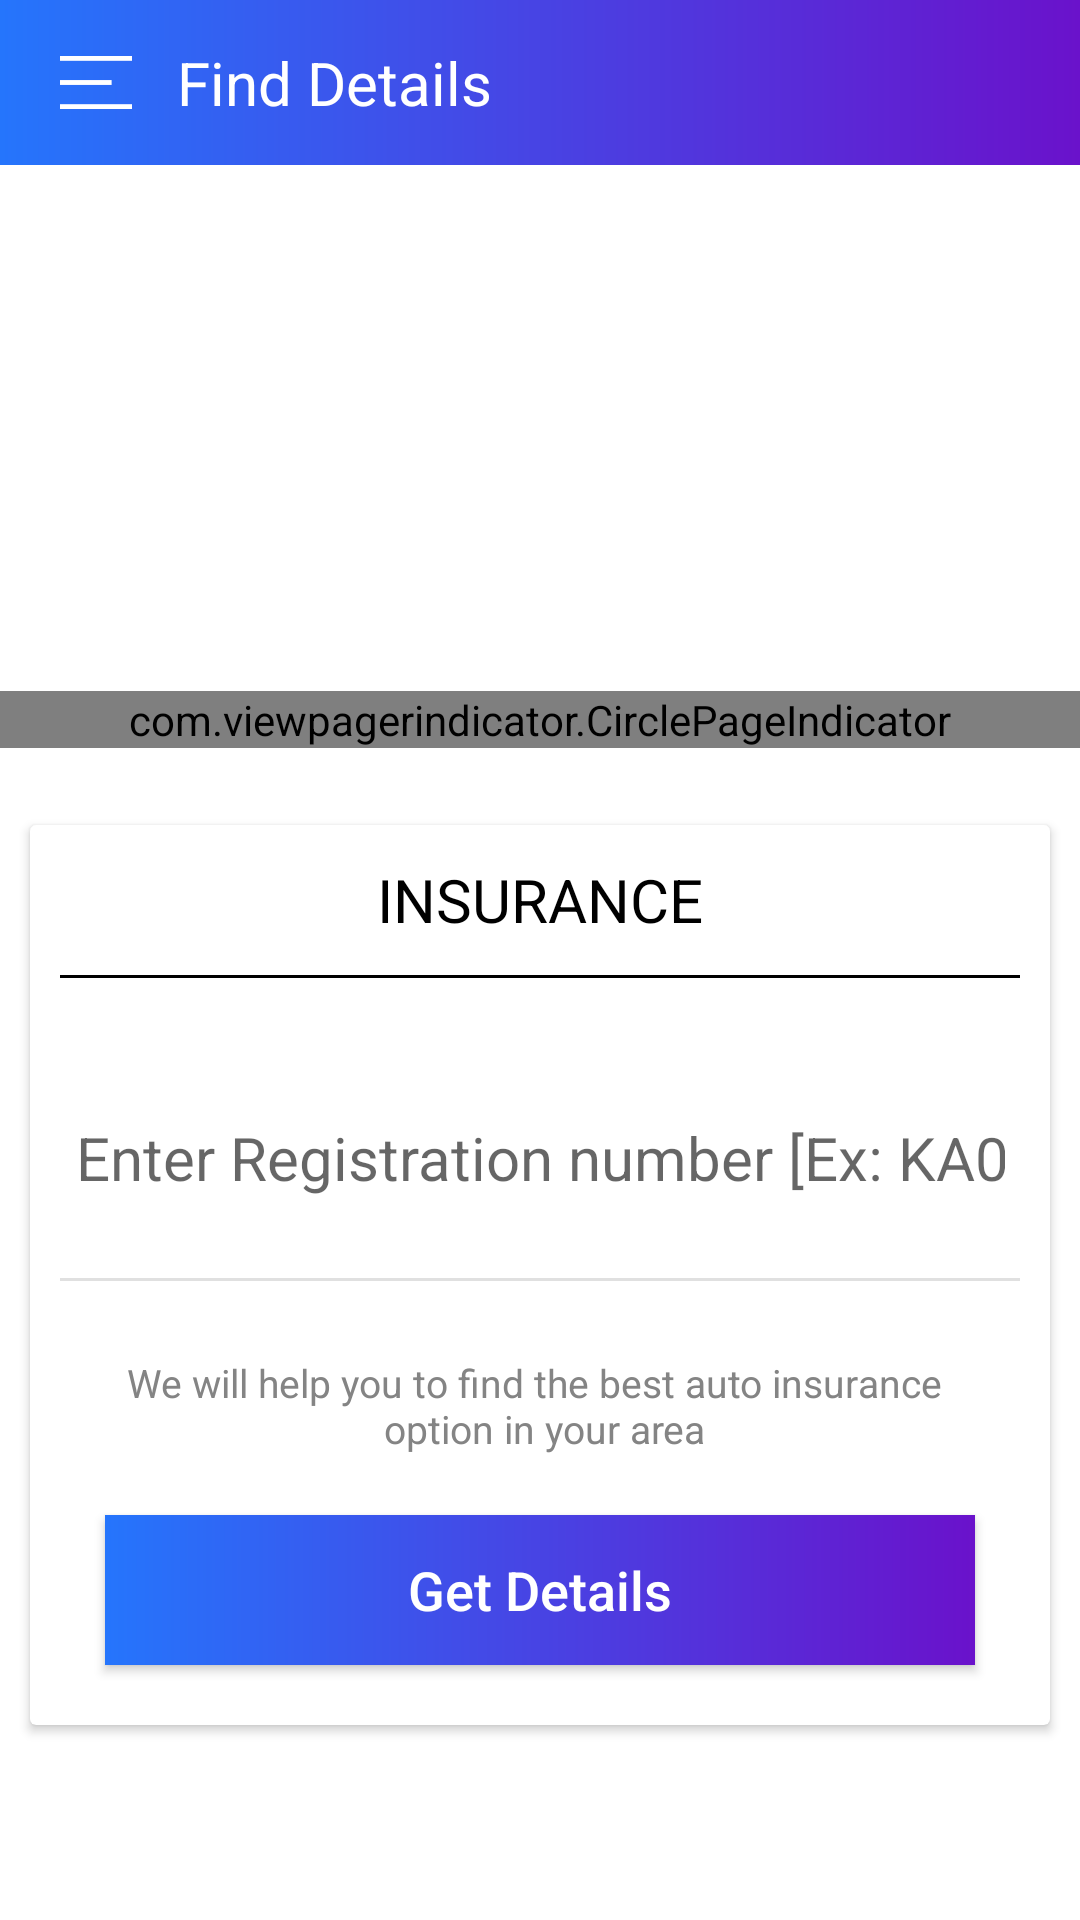

Write the Android layout XML for this screen, with the resource values it uses.
<!-- AndroidManifest.xml: application theme AppTheme.NoActionBar -->
<!-- res/layout/find_details_fragment.xml -->
<?xml version="1.0" encoding="utf-8"?>
<RelativeLayout
	xmlns:android="http://schemas.android.com/apk/res/android"
	xmlns:app="http://schemas.android.com/tools"
	xmlns:card_view="http://schemas.android.com/apk/res-auto"
	xmlns:tools="http://schemas.android.com/tools"
	android:layout_width="match_parent"
	android:layout_height="wrap_content"
	android:background="@color/colorWhite"
	android:orientation="vertical"
	app:ignore="NamespaceTypo">


	<RelativeLayout
		android:id="@+id/rvActionBar"
		android:layout_width="match_parent"
		android:layout_height="55dp"
		android:layout_alignParentTop="true"
		android:background="@drawable/gradient">

		<ImageView
			android:id="@+id/ivHome"
			android:layout_width="wrap_content"
			android:layout_height="wrap_content"
			android:layout_centerVertical="true"
			android:layout_marginLeft="20dp"
			android:contentDescription="@null"
			android:src="@drawable/menu"/>

		<TextView
			android:id="@+id/tvHeading"
			fontPath="fonts/CeliasMedium.otf"
			android:layout_width="wrap_content"
			android:layout_height="wrap_content"
			android:layout_centerVertical="true"
			android:layout_marginLeft="15sp"
			android:layout_toRightOf="@id/ivHome"
			android:text="@string/FindDetails"
			android:textColor="#FFFFFF"
			android:textSize="20sp"
			tools:ignore="MissingPrefix"/>

		<RelativeLayout
			android:id="@+id/rvClick"
			android:layout_width="130dp"
			android:layout_height="match_parent">
		</RelativeLayout>

	</RelativeLayout>

	<ScrollView
		android:layout_width="match_parent"
		android:layout_height="wrap_content"
		android:layout_below="@+id/rvActionBar">

		<LinearLayout
			android:layout_width="match_parent"
			android:layout_height="match_parent"
			android:orientation="vertical">

			<LinearLayout
				android:layout_width="match_parent"
				android:layout_height="wrap_content"
				android:orientation="vertical">

				<android.support.v4.view.ViewPager
					android:id="@+id/viewPager"
					android:layout_width="match_parent"
					android:layout_height="200dp"/>


				<com.viewpagerindicator.CirclePageIndicator
					android:id="@+id/indicator"
					android:layout_width="match_parent"
					android:layout_height="wrap_content"
					android:layout_gravity="center"
					android:layout_marginTop="-25dp"
					app:fillColor="@color/colorWhite"
					app:pageColor="#aabbaa"
					app:radius="3dp"
					app:strokeColor="#00000000"/>
			</LinearLayout>


			<android.support.v7.widget.CardView
				android:layout_width="match_parent"
				android:layout_height="wrap_content"
				android:layout_marginBottom="20dp"
				android:layout_marginLeft="10dp"
				android:layout_marginRight="10dp"
				android:layout_marginTop="20dp"
				android:background="@color/colorWhite"
				card_view:cardCornerRadius="2dp"
				card_view:cardUseCompatPadding="false"
				card_view:contentPadding="0dp">


				<LinearLayout
					android:layout_width="match_parent"
					android:layout_height="wrap_content"
					android:orientation="vertical">

					<RelativeLayout
						android:id="@+id/rvPostItemFor"
						android:layout_width="match_parent"
						android:layout_height="wrap_content">

						<TextView
							android:id="@+id/tvPostItemFor"
							fontPath="fonts/CeliasBold.otf"
							android:layout_width="match_parent"
							android:layout_height="30dp"
							android:layout_marginTop="10dp"
							android:gravity="center"
							android:text="@string/INSURANCE"
							android:textColor="@color/colorBlack"
							android:textSize="20sp"
							tools:ignore="MissingPrefix"
							/>

						<RelativeLayout
							android:layout_width="match_parent"
							android:layout_height="1dp"
							android:layout_below="@+id/tvPostItemFor"
							android:layout_marginBottom="10dp"
							android:layout_marginLeft="10dp"
							android:layout_marginRight="10dp"
							android:layout_marginTop="10dp"
							android:background="@color/colorBlack">
						</RelativeLayout>
					</RelativeLayout>

					<EditText
						android:id="@+id/vehiclereg_number"
						android:layout_width="match_parent"
						android:layout_height="60dp"
						android:layout_marginLeft="15dp"
						android:layout_marginRight="15dp"
						android:layout_marginTop="20dp"
						android:background="@drawable/border_for_layout_gray"
						android:gravity="center"
						android:hint="@string/EnterNo"
						android:inputType="textCapCharacters"
						android:textSize="20sp"/>

					<RelativeLayout
						android:layout_width="match_parent"
						android:layout_height="1dp"
						android:layout_marginLeft="10dp"
						android:layout_marginRight="10dp"
						android:layout_marginTop="10dp"
						android:background="@color/colorstroke">
					</RelativeLayout>

					<TextView
						android:id="@+id/tvResend"
						android:layout_width="wrap_content"
						android:layout_height="wrap_content"
						android:layout_gravity="center"
						android:layout_marginTop="25dp"
						android:background="@color/colorTransparent"
						android:gravity="center"
						android:text="@string/option"
						android:textColor="@color/colorText"
						android:textSize="13sp"/>

					<Button
						android:id="@+id/btnGetDetails"
						android:layout_width="match_parent"
						android:layout_height="50dp"
						android:layout_marginBottom="20dp"
						android:layout_marginLeft="25dp"
						android:layout_marginRight="25dp"
						android:layout_marginTop="20dp"
						android:background="@drawable/gradient"
						android:text="@string/Get"
						android:textAllCaps="false"
						android:textColor="@color/colorWhite"
						android:textSize="18sp"/>


				</LinearLayout>

			</android.support.v7.widget.CardView>


		</LinearLayout>
	</ScrollView>

</RelativeLayout>
<!-- resources referenced by this layout -->
<resources>
  <color name="colorBlack">#000000</color>
  <color name="colorText">#848484</color>
  <color name="colorTransparent">#00000000</color>
  <color name="colorWhite">#FFFFFF</color>
  <color name="colorstroke">#E0E0E0</color>
  <!-- drawable gradient (drawable) -->
  <?xml version="1.0" encoding="utf-8"?>
  <shape xmlns:android="http://schemas.android.com/apk/res/android"
      android:shape="rectangle" >
  
      <gradient
          android:angle="0"
          android:endColor="#6a12cb"
          android:startColor="#2575fc" />
      <corners android:radius="0dp" />
  
  </shape>
  <!-- drawable menu: png bitmap (drawable-hdpi, 181 bytes) -->
  <string name="EnterNo">Enter Registration number [Ex: KA01EF72727]</string>
  <string name="FindDetails">Find Details</string>
  <string name="Get">Get Details</string>
  <string name="INSURANCE">INSURANCE</string>
  <string name="option">We will help you to find the best auto insurance \n option in your area</string>
  <style name="AppTheme.NoActionBar">
          <item name="windowActionBar">false</item>
          <item name="windowNoTitle">true</item>
      </style>
</resources>
